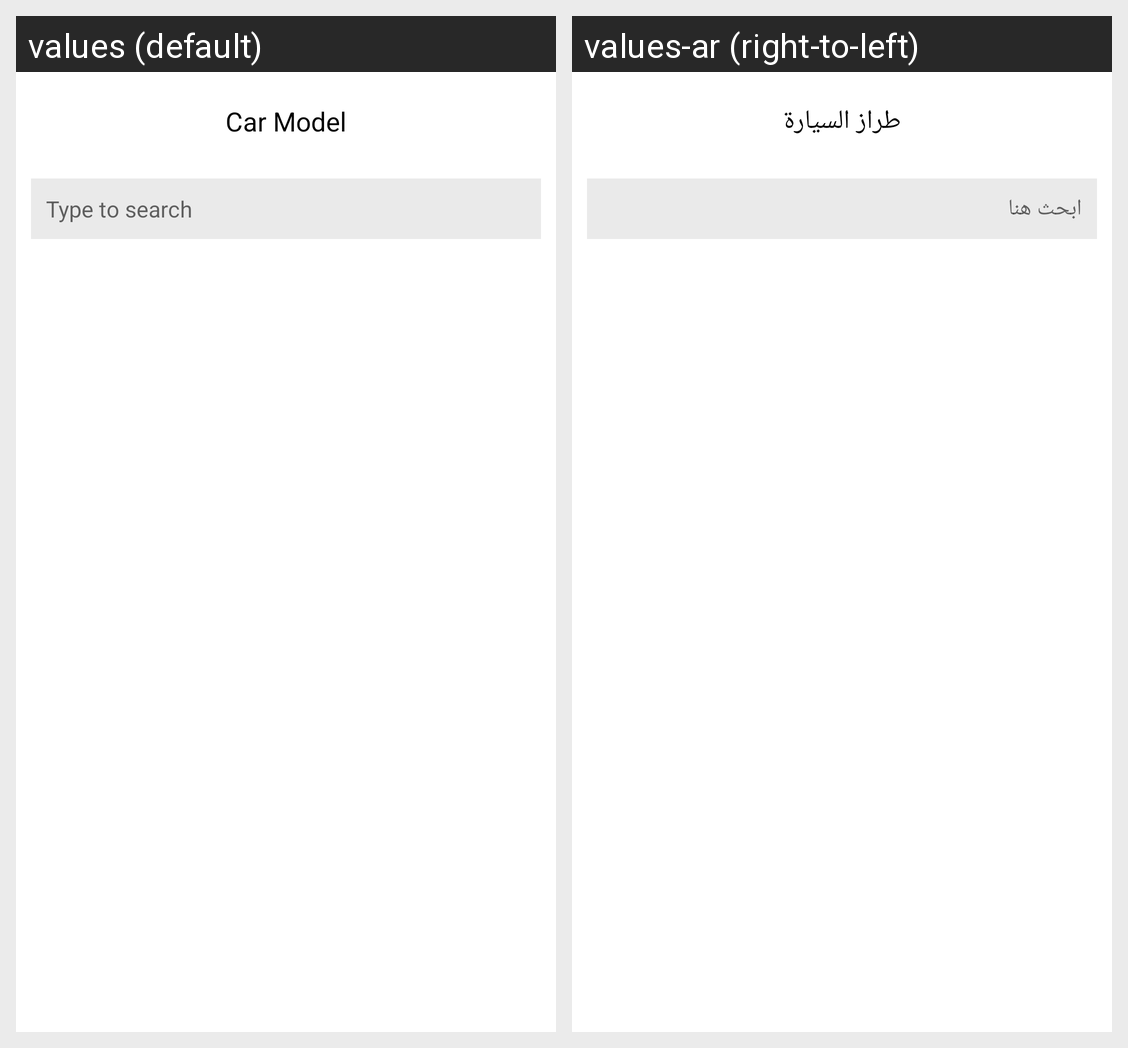

Strings drawn on this Android screen and how each of the app's shown locales translates them:
Android screen res/layout/car_model_activity.xml rendered under 2 locales, left to right: values (default), values-ar (right-to-left). Device: Nexus 5 (rendered at 1080×1920; each locale shown at half size, 540×960, under a caption strip naming it); theme AppTheme.NoActionBar.
Strings drawn on this screen, with the default value and each locale's value (text and hints the layout hard-codes, and strings that could not be matched under every locale, appear in the picture but are not listed):

car_model
  values: Car Model
  values-ar: طراز السيارة

type_to_search
  values: Type to search
  values-ar: ابحث هنا
